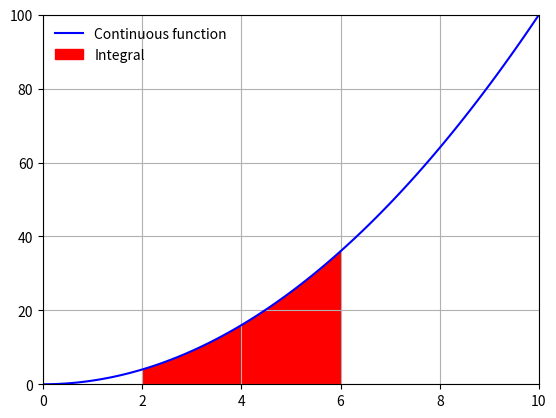

Here is the Python script that generated this plot: (Note: this script raises an exception after producing the figure.)
import scipy

from scipy.integrate import quad

# define a simple function for the integrand
def f(x):
    return x**2

x_lower = 2 # the lower limit of x
x_upper = 6 # the upper limit of x
val = quad(f, x_lower, x_upper)
print('Integral value = ', val)

# This plots both the function and the integral for you to see
# This plotting framework will be discussed in detail in the next module
import numpy as np
import matplotlib.pyplot as plt
x = np.arange(0, 10 + 0.1, 0.1)
y = f(x)
plt.plot(x, 
         y, 
         'b', 
         label = 'Continuous function')
plt.xlim(0, 10)
plt.ylim(0, 100)
x_int = x[np.where((x_lower <= x) * (x <= x_upper))]
plt.fill_between(x_int, 
                 f(x_int), 
                 color = 'r', 
                 label = 'Integral')
plt.legend(frameon = False)
plt.grid()
plt.show()

from scipy.integrate import trapz

import numpy as np
x = np.arange(0, 5 + 0.5, 0.5)
y = [8, 18, 9, 10, 13, 7, 7, 15, 6, 6, 5]

x_lower = 1 # the lower limit of x
x_upper = 4 # the upper limit of x
x_int = x[np.where((x_lower <= x) * (x <= x_upper))]
y_int = np.array(y)[np.where((x_lower <= x) * (x <= x_upper))]
val = trapz(y_int, x_int)
print('Integral value = ', val)

# This plots both the function and the integral for you to see
# This plotting framework will be discussed in detail in the next module
import matplotlib.pyplot as plt
plt.plot(x, 
         y, 
         color = 'b', 
         ls = '--',
         marker = 'o',  
         label = 'Discrete function')
plt.xlim(0, 5)
plt.ylim(0, 20)
plt.fill_between(x_int, 
                 y_int, 
                 color = 'r',
                 label = 'Integral')
plt.legend(frameon = False)
plt.grid()
plt.show()

from scipy.interpolate import *

import numpy as np
x = np.linspace(-1, 1, 9)
y = np.array([0, 0.5, 0.7, 3, 1, 0.9, 0.75, 0.5, 0])

linear_interpolation = interp1d(x, y)
cubic_interpolation = interp1d(x, y, kind = 'cubic')
akima_interpolation = Akima1DInterpolator(x, y)
x_int = -0.9
val_li = linear_interpolation(x_int)
val_cubic = cubic_interpolation(x_int)
val_ak = akima_interpolation(x_int)
print('Value at x = -0.9 for linear spline: ',  val_li, '(basic interpolation, limited at times)')
print('Value at x = -0.9 for cubic spline: ',  val_cubic, '(notice how it does not compute well with data outliers)')
print('Value at x = -0.9 for Akima spline: ',  val_ak, '(very good interpolation scheme, even with data outliers)')

# This plots both the original data and the interpolation functions for you to see
# This plotting framework will be discussed in detail in the next module
import matplotlib.pyplot as plt
plt.scatter(x, 
            y, 
            color = 'b',
            marker = 'D',
            label = 'Original',)
x_plot_int = np.linspace(-1, 1, 100)
y_plot_int_li = linear_interpolation(x_plot_int)
plt.plot(x_plot_int, 
         y_plot_int_li, 
         color = 'k',
         label = 'Linear',)
y_plot_int_cubic = cubic_interpolation(x_plot_int)
plt.plot(x_plot_int, 
         y_plot_int_cubic, 
         color = 'g',
         label = 'Cubic',)
y_plot_int_ak = akima_interpolation(x_plot_int)
plt.plot(x_plot_int, 
         y_plot_int_ak, 
         color = 'r',
         label = 'Akima',)
plt.xlim(-1.5, 1.5)
plt.ylim(-0.5, 3.5)
plt.legend(frameon = False)
plt.grid()
plt.show()

akima_interpolation(10)

linear_interpolation(10)

from scipy.optimize import *

fun = lambda x: (x[0] - 1)**2 + (x[1] - 2.5)**2

from mpl_toolkits.mplot3d import Axes3D
import matplotlib.pyplot as plt
from matplotlib import cm
from matplotlib.ticker import LinearLocator, FormatStrFormatter
import numpy as np
fig = plt.figure(figsize = (4, 4), dpi = 100)
ax = Axes3D(fig)
X = np.linspace(-6, 6, 100)
Y = np.linspace(-6, 6, 100)
X, Y = np.meshgrid(X, Y)
Z = fun(x = [X, Y])
ax.plot_surface(X, Y, Z, color = 'r', antialiased = False)
ax.set_xlim(-8, 8)
ax.set_xticks(np.arange(-8, 8 + 2, 2))
ax.set_ylim(-8, 8)
ax.set_yticks(np.arange(-8, 8 + 2, 2))
ax.set_zlim(0, 150)
ax.set_zticks(np.arange(0, 150 + 25, 25))
ax.set_xlabel(r'$\mathrm{x_1}$')
ax.set_ylabel(r'$\mathrm{x_2}$')
ax.set_zlabel(r'$\mathrm{f(x)}$')
plt.show()

fun = lambda x: (x[0] - 1)**2 + (x[1] - 2.5)**2  # The function to minimize
initial_guess = [0, 0]                           # x = [x[0], x[1]] = [x1, x2]
res = minimize(fun, x0 = initial_guess)          # This runs the optimization, taking (mandatory) an initial guess
x1_x2_minimum = res['x']                         # These are the obtained values of x1 and x2 for the minimum
f_minimum = res['fun']                           # These is the obtained f(x1, x2) at the minimum
print(x1_x2_minimum, f_minimum)

from mpl_toolkits.mplot3d import Axes3D
import matplotlib.pyplot as plt
from matplotlib import cm
from matplotlib.ticker import LinearLocator, FormatStrFormatter
import numpy as np
fig = plt.figure(figsize = (4, 4), dpi = 100)
ax = Axes3D(fig)
X = np.linspace(-6, 6, 100)
Y = np.linspace(-6, 6, 100)
X, Y = np.meshgrid(X, Y)
Z = fun(x = [X, Y])
ax.plot_surface(X, Y, Z, color = 'r', antialiased = False)
ax.set_xlim(-8, 8)
ax.set_xticks(np.arange(-8, 8 + 2, 2))
ax.set_ylim(-8, 8)
ax.set_yticks(np.arange(-8, 8 + 2, 2))
ax.set_zlim(0, 150)
ax.set_zticks(np.arange(0, 150 + 25, 25))
ax.set_xlabel(r'$\mathrm{x_1}$')
ax.set_ylabel(r'$\mathrm{x_2}$')
ax.set_zlabel(r'$\mathrm{f(x)}$')
ax.plot([x1_x2_minimum[0], x1_x2_minimum[0]], [-8, 8], [0, 0], color = 'b', alpha = 0.25)
ax.plot([-8, 8], [x1_x2_minimum[1], x1_x2_minimum[1]], [0, 0], color = 'b', alpha = 0.25)
ax.plot([x1_x2_minimum[0], x1_x2_minimum[0]], [x1_x2_minimum[1], x1_x2_minimum[1]], [0, 150], color = 'b', alpha = 0.25)
plt.show()

import numpy as np
pos_infinite = np.inf
fun = lambda x: (x[0] - 1)**2 + (x[1] - 2.5)**2
initial_guess = [0, 0]
cons = ({'type': 'ineq', 'fun': lambda x:  x[0] - 2 * x[1] + 2},
        {'type': 'ineq', 'fun': lambda x: -x[0] - 2 * x[1] + 6},
        {'type': 'ineq', 'fun': lambda x: -x[0] + 2 * x[1] + 2})
bnds = ((0, pos_infinite), (0, pos_infinite))
res = minimize(fun, x0 = initial_guess, bounds = bnds, constraints = cons)
x1_x2_minimum = res['x']
f_minimum = res['fun']
print(x1_x2_minimum, f_minimum)

from mpl_toolkits.mplot3d import Axes3D
import matplotlib.pyplot as plt
from matplotlib import cm
from matplotlib.ticker import LinearLocator, FormatStrFormatter
import numpy as np
fig = plt.figure(figsize = (4, 4), dpi = 100)
ax = Axes3D(fig)
X = np.linspace(-6, 6, 100)
Y = np.linspace(-6, 6, 100)
X, Y = np.meshgrid(X, Y)
Z = fun(x = [X, Y])
ax.plot_surface(X, Y, Z, color = 'r', antialiased = False)
ax.set_xlim(-8, 8)
ax.set_xticks(np.arange(-8, 8 + 2, 2))
ax.set_ylim(-8, 8)
ax.set_yticks(np.arange(-8, 8 + 2, 2))
ax.set_zlim(0, 150)
ax.set_zticks(np.arange(0, 150 + 25, 25))
ax.set_xlabel(r'$\mathrm{x_1}$')
ax.set_ylabel(r'$\mathrm{x_2}$')
ax.set_zlabel(r'$\mathrm{f(x)}$')
ax.plot([x1_x2_minimum[0], x1_x2_minimum[0]], [-8, 8], [0, 0], color = 'b', alpha = 0.25)
ax.plot([-8, 8], [x1_x2_minimum[1], x1_x2_minimum[1]], [0, 0], color = 'b', alpha = 0.25)
ax.plot([x1_x2_minimum[0], x1_x2_minimum[0]], [x1_x2_minimum[1], x1_x2_minimum[1]], [0, 150], color = 'b', alpha = 0.25)
plt.show()

import matplotlib.pyplot as plt
import numpy as np
import random
data_x = np.linspace(2, 8, 100)
nums = np.array([x for x in range(100)])
random.shuffle(nums)
data_y = [5*data_x[idx] + 0.15*nums[idx] for idx in range(len(data_x))]
plt.scatter(data_x, data_y, color = 'r', alpha = 0.5, marker = '.')
plt.xlim(0, 10)
plt.ylim(0, 60)
plt.xlabel('x', fontsize = 14)
plt.ylabel('y', fontsize = 14)
plt.grid()
plt.show()

# First, we create the general function (in this case, a linear equation)
lin_func = lambda x, a, b : a*x + b

# The data
data_x = np.linspace(2, 8, 100)
nums = np.array([x for x in range(100)])
random.shuffle(nums)
data_y = np.array([5*data_x[idx] + 0.15*nums[idx] for idx in range(len(data_x))])

# Now we run the curve fitting procedure
popt, pcov = curve_fit(lin_func, data_x, data_y)

# The R2 parameter needs to be calculated manually
residuals = data_y - lin_func(data_x, popt[0], popt[1])
ss_res = np.sum(residuals**2)
ss_tot = np.sum((data_y - np.mean(data_y))**2)
r2 = 1 - (ss_res/ss_tot)

# Plot again to see what the fitted curve looks like
import matplotlib.pyplot as plt
import numpy as np
import random
plt.scatter(data_x, data_y, color = 'r', alpha = 0.5, marker = '.')
fit_x = [min(data_x)-2, max(data_x)+2]
fit_y = [lin_func(x, popt[0], popt[1]) for x in fit_x]
plt.plot(fit_x, fit_y, color = 'b', label = r'$\mathrm{y = %.2fx + %.2f\ (R^2 = %.0f\%%)}$' % (popt[0], popt[1],r2*100))
plt.xlim(0, 10)
plt.ylim(0, 60)
plt.xlabel('x', fontsize = 14)
plt.ylabel('y', fontsize = 14)
plt.grid()
plt.legend(frameon = False, loc = 'upper left', fontsize = 12)
plt.show()